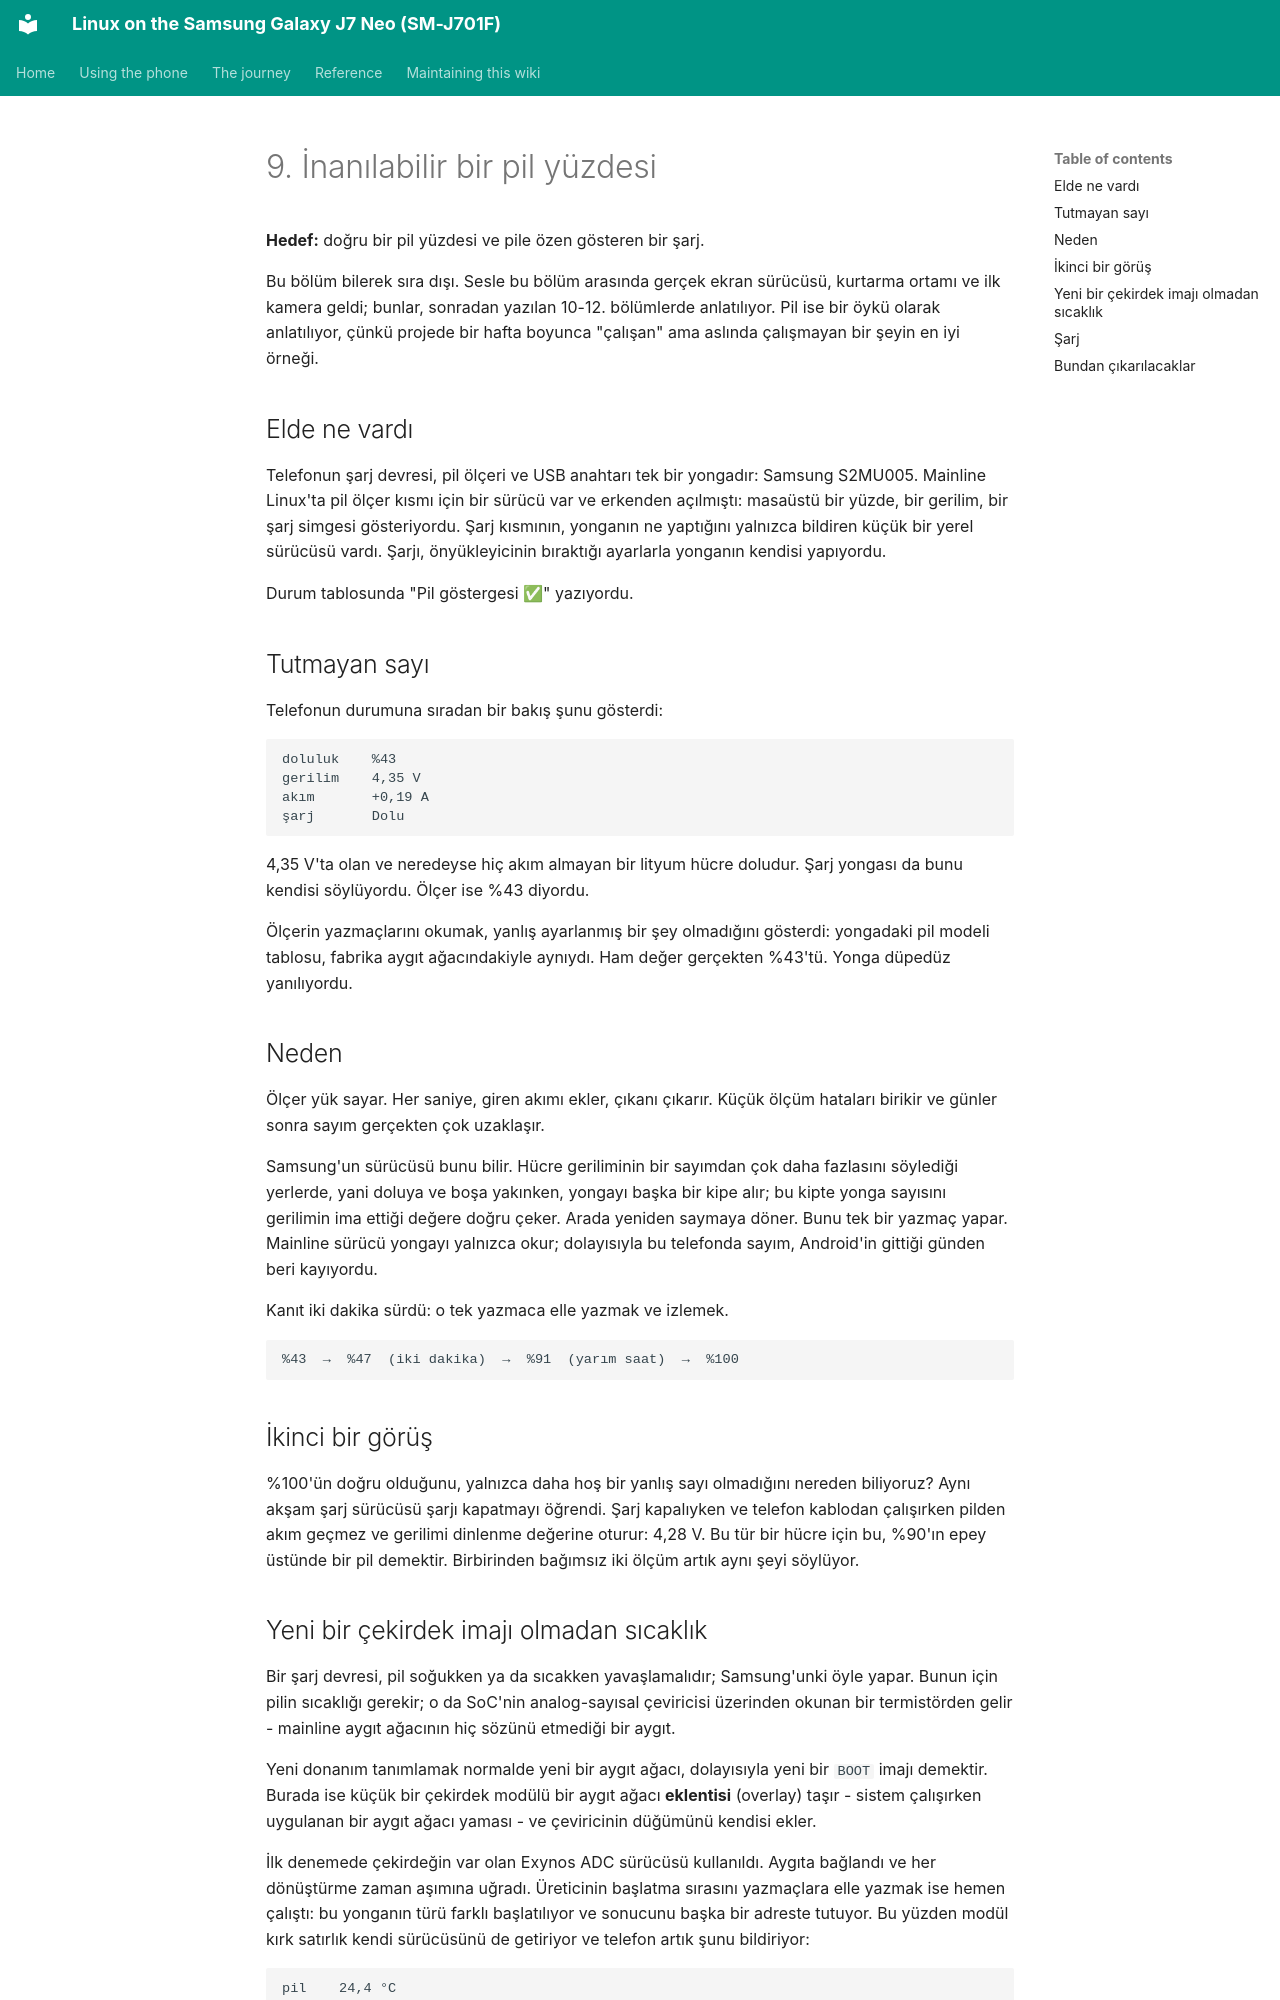

repository: Burak-GGM/j701f-linux · page: journey/09-battery.tr.html · generator: mkdocs

# 9. İnanılabilir bir pil yüzdesi

**Hedef:** doğru bir pil yüzdesi ve pile özen gösteren bir şarj.

Bu bölüm bilerek sıra dışı. Sesle bu bölüm arasında gerçek ekran sürücüsü, kurtarma ortamı ve ilk kamera geldi; bunlar, sonradan yazılan 10-12. bölümlerde anlatılıyor. Pil ise bir öykü olarak anlatılıyor, çünkü projede bir hafta boyunca "çalışan" ama aslında çalışmayan bir şeyin en iyi örneği.

## Elde ne vardı

Telefonun şarj devresi, pil ölçeri ve USB anahtarı tek bir yongadır: Samsung S2MU005. Mainline Linux'ta pil ölçer kısmı için bir sürücü var ve erkenden açılmıştı: masaüstü bir yüzde, bir gerilim, bir şarj simgesi gösteriyordu. Şarj kısmının, yonganın ne yaptığını yalnızca bildiren küçük bir yerel sürücüsü vardı. Şarjı, önyükleyicinin bıraktığı ayarlarla yonganın kendisi yapıyordu.

Durum tablosunda "Pil göstergesi ✅" yazıyordu.

## Tutmayan sayı

Telefonun durumuna sıradan bir bakış şunu gösterdi:

```text
doluluk    %43
gerilim    4,35 V
akım       +0,19 A
şarj       Dolu
```

4,35 V'ta olan ve neredeyse hiç akım almayan bir lityum hücre doludur. Şarj yongası da bunu kendisi söylüyordu. Ölçer ise %43 diyordu.

Ölçerin yazmaçlarını okumak, yanlış ayarlanmış bir şey olmadığını gösterdi: yongadaki pil modeli tablosu, fabrika aygıt ağacındakiyle aynıydı. Ham değer gerçekten %43'tü. Yonga düpedüz yanılıyordu.

## Neden

Ölçer yük sayar. Her saniye, giren akımı ekler, çıkanı çıkarır. Küçük ölçüm hataları birikir ve günler sonra sayım gerçekten çok uzaklaşır.

Samsung'un sürücüsü bunu bilir. Hücre geriliminin bir sayımdan çok daha fazlasını söylediği yerlerde, yani doluya ve boşa yakınken, yongayı başka bir kipe alır; bu kipte yonga sayısını gerilimin ima ettiği değere doğru çeker. Arada yeniden saymaya döner. Bunu tek bir yazmaç yapar. Mainline sürücü yongayı yalnızca okur; dolayısıyla bu telefonda sayım, Android'in gittiği günden beri kayıyordu.

Kanıt iki dakika sürdü: o tek yazmaca elle yazmak ve izlemek.

```text
%43  →  %47  (iki dakika)  →  %91  (yarım saat)  →  %100
```

## İkinci bir görüş

%100'ün doğru olduğunu, yalnızca daha hoş bir yanlış sayı olmadığını nereden biliyoruz? Aynı akşam şarj sürücüsü şarjı kapatmayı öğrendi. Şarj kapalıyken ve telefon kablodan çalışırken pilden akım geçmez ve gerilimi dinlenme değerine oturur: 4,28 V. Bu tür bir hücre için bu, %90'ın epey üstünde bir pil demektir. Birbirinden bağımsız iki ölçüm artık aynı şeyi söylüyor.
